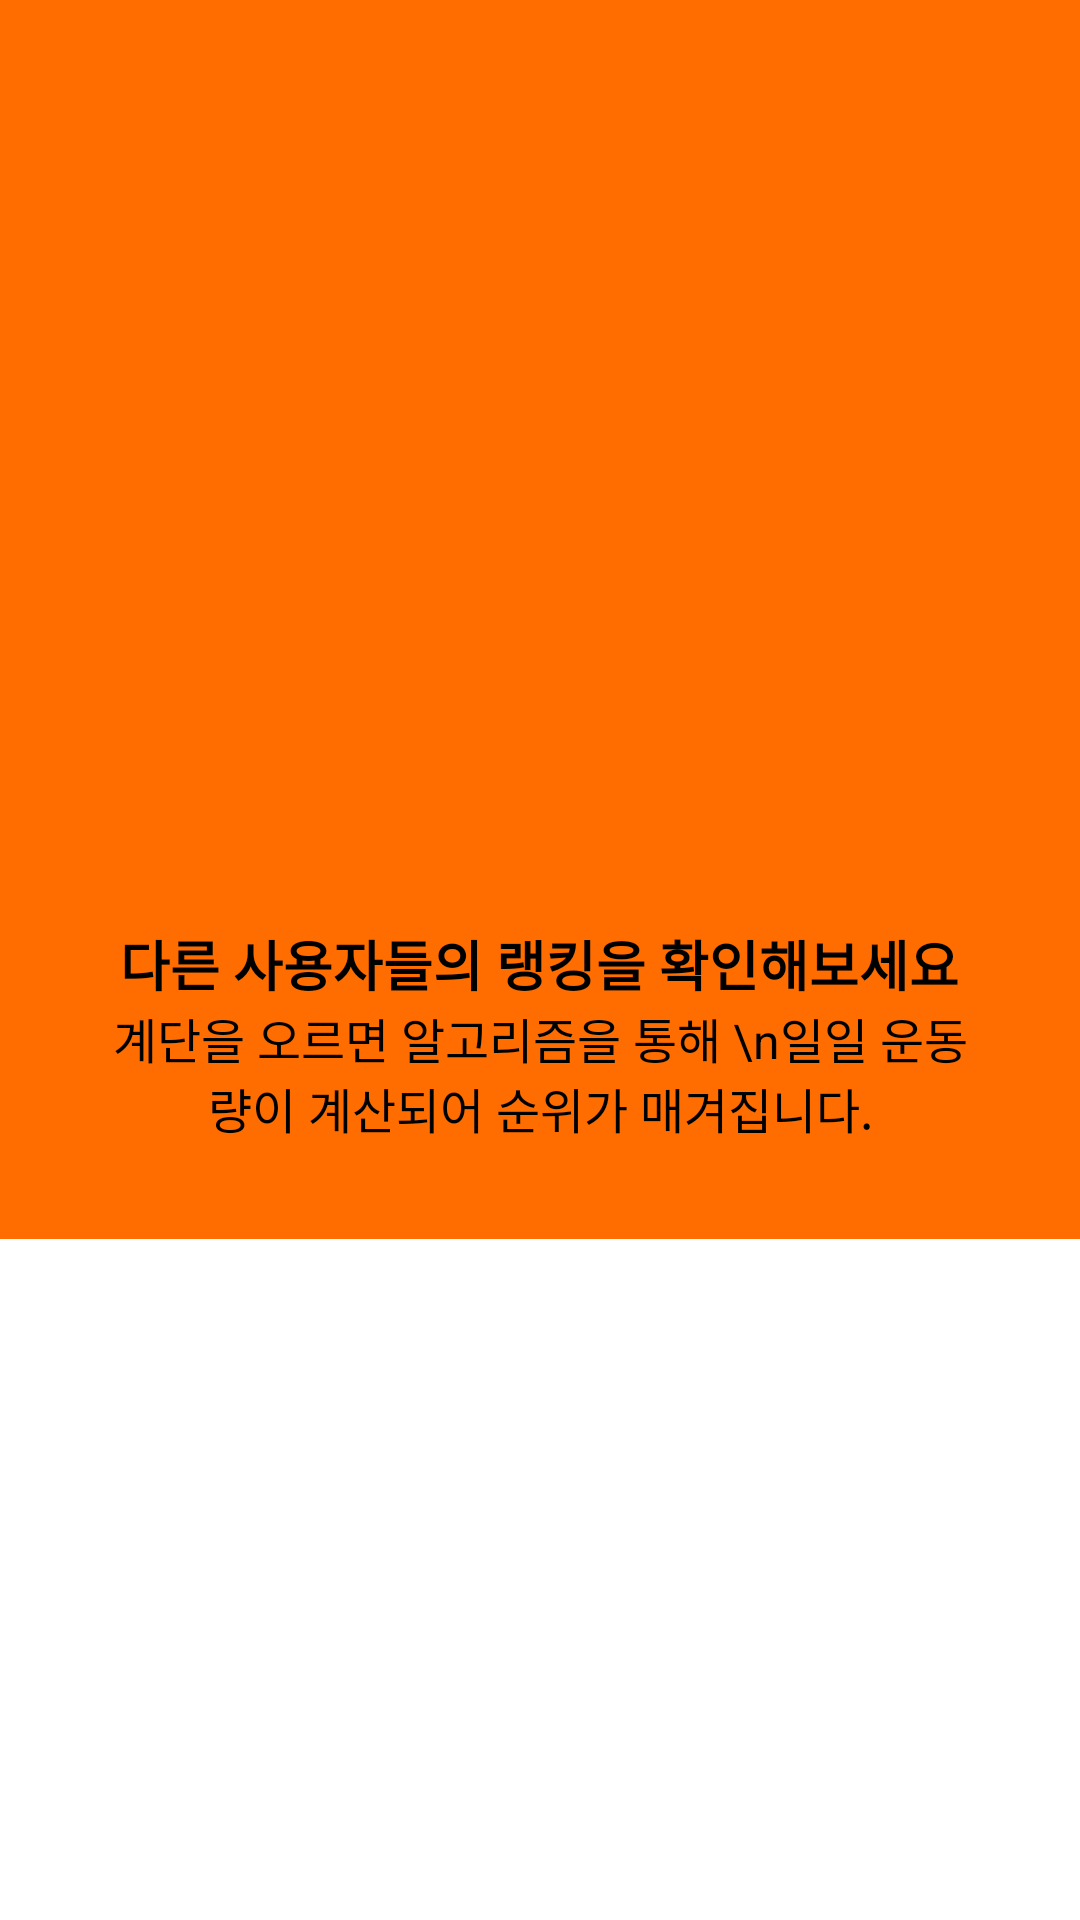

Here is an Android app screen rendered from its layout file. Give the layout XML and the strings, colors and styles it references.
<!-- AndroidManifest.xml: application theme Theme._2024_ICT_TEAM -->
<!-- res/layout/fragment_league.xml -->
<LinearLayout xmlns:android="http://schemas.android.com/apk/res/android"
    xmlns:tools="http://schemas.android.com/tools"
    android:layout_width="match_parent"
    android:layout_height="match_parent"
    android:orientation="vertical"
    tools:context=".LeagueFragment"
    android:background="@color/orange_accent">

    
    <ImageView
        android:id="@+id/ranking_trophy_image"
        android:layout_width="332dp"
        android:layout_height="260dp"
        android:layout_gravity="center"
        android:layout_marginTop="16dp"
        android:adjustViewBounds="true"
        android:contentDescription="@string/ranking_trophy_image_desc"
        android:scaleType="fitCenter"
        android:src="@drawable/ranking_trophy" />

    

    
    <LinearLayout
        android:layout_width="match_parent"
        android:layout_height="wrap_content"
        android:gravity="center"
        android:orientation="vertical"
        android:padding="32dp">

        <TextView
            android:layout_width="wrap_content"
            android:layout_height="wrap_content"
            android:text="다른 사용자들의 랭킹을 확인해보세요"
            android:textColor="@android:color/black"
            android:textSize="18sp"
            android:textStyle="bold" />

        <TextView
            android:layout_width="wrap_content"
            android:layout_height="wrap_content"
            android:gravity="center"
            android:text="계단을 오르면 알고리즘을 통해 \n일일 운동량이 계산되어 순위가 매겨집니다."
            android:textColor="@android:color/black"
            android:textSize="16sp" />

    </LinearLayout>

    <androidx.recyclerview.widget.RecyclerView
        android:id="@+id/rv_league"
        android:layout_width="match_parent"
        android:layout_height="0dp"
        android:layout_weight="1"
        android:background="@android:color/white"
        android:padding="8dp"
        tools:listitem="@layout/item_recycler_league" />

</LinearLayout>
<!-- res/layout/item_recycler_league.xml (included above) -->
<?xml version="1.0" encoding="utf-8"?>

<LinearLayout xmlns:android="http://schemas.android.com/apk/res/android"
    android:layout_width="match_parent"
    android:layout_height="wrap_content"
    android:layout_marginBottom="8dp"
    android:orientation="vertical"
    android:padding="8dp"
    android:background="@drawable/card_background"
    android:elevation="4dp">


    <LinearLayout
        android:layout_width="match_parent"
        android:layout_height="wrap_content"
        android:orientation="horizontal"
        android:gravity="center_vertical">

        
        <ImageView
            android:id="@+id/profile_image"
            android:layout_width="40dp"
            android:layout_height="40dp"
            android:layout_marginEnd="8dp"
            android:scaleType="centerCrop"
            android:src="@drawable/ic_profile_placeholder" />

        
        <LinearLayout
            android:layout_width="0dp"
            android:layout_height="wrap_content"
            android:layout_weight="1"
            android:orientation="vertical">

            <TextView
                android:id="@+id/tv_name"
                android:layout_width="wrap_content"
                android:layout_height="wrap_content"
                android:text="Jason W."
                android:textSize="16sp"
                android:textStyle="bold"
                android:textColor="@android:color/black" />

            <TextView
                android:id="@+id/tv_times"
                android:layout_width="wrap_content"
                android:layout_height="wrap_content"
                android:text="March 5 Token Balance"
                android:textSize="12sp"
                android:textColor="@android:color/darker_gray" />
        </LinearLayout>

        
        <TextView
            android:id="@+id/tv_points"
            android:layout_width="wrap_content"
            android:layout_height="wrap_content"
            android:text="12,524 K"
            android:textSize="16sp"
            android:textStyle="bold"
            android:textColor="@android:color/black" />
    </LinearLayout>
</LinearLayout>
<!-- resources referenced by this layout -->
<resources>
  <color name="orange_accent">#FF6D00</color>
  <style name="Theme._2024_ICT_TEAM" parent="Base.Theme._2024_ICT_TEAM" />
  <style name="Base.Theme._2024_ICT_TEAM" parent="Theme.AppCompat.Light">
          
          <item name="colorPrimary">@color/orange_accent</item>
          <item name="colorPrimaryVariant">@color/orange</item>
          <item name="colorOnPrimary">@color/white</item>
  
          <item name="colorSecondary">@color/orange_accent</item>
          <item name="colorSecondaryVariant">@color/orange</item>
          <item name="colorOnSecondary">@color/white</item>
  
          <item name="colorSurface">@color/white</item>
          <item name="colorOnBackground">@color/grey_300</item>
          <item name="colorOnSurface">@color/grey_300</item>
      </style>
  <color name="orange">#FFA500</color>
  <color name="white">#FFFFFFFF</color>
  <color name="grey_300">#E0E0E0</color>
</resources>
